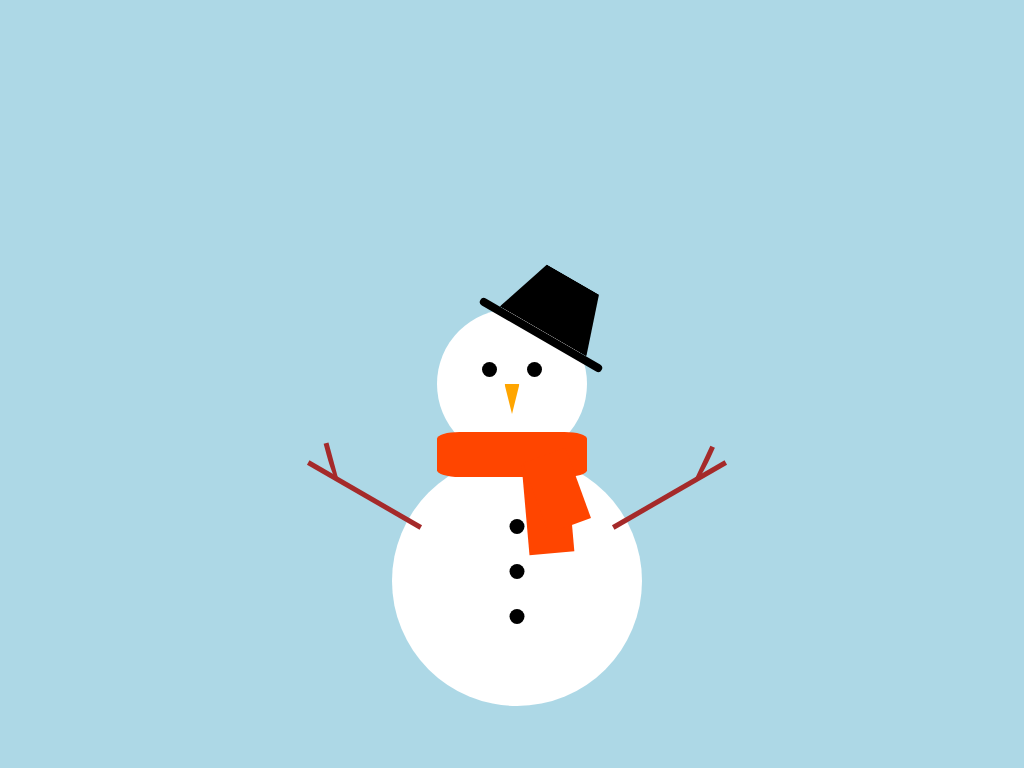

Recreate this image using only HTML and CSS.

<!DOCTYPE html>
<html lang="en">
<head>
    <meta charset="UTF-8">
    <meta name="viewport" content="width=device-width, initial-scale=1.0">
    <title>Snowman</title>
    <style>
        * {
            box-sizing: border-box !important;
            padding: 0;
            margin: 0;
        }
        body {
            height: 100vh;
            background-color: lightblue;
            display: flex;
            justify-content: center;
            align-items: center;
        }
        .container {
            position: relative;
            height: 600px;
            width: 300px;
            display: flex;
            justify-content: center;
            align-items: center;
        }
        .head {
            position: absolute;
            height: 150px;
            width: 150px;
            background-color: #fff;
            border-radius: 50%;
        }
        .hat {
            position: absolute;
            width: 140px;
            height: 68px;
            display: flex;
            justify-content: center;
            transform: translate(35%, -50%) rotate(30deg);
        }
        .hat-top {
            position: absolute;
            height: 60px;
            width: 100px;
            background-color: #000;
            clip-path: polygon(20% 0%, 80% 0%, 100% 100%, 0% 100%);
        }
        .hat-bottom {
            content: "";
            position: absolute;
            width: 140px;
            height: 8px;
            background-color: #000;
            bottom: 0;
            border-radius: 5px;
        }
        .eye-left, .eye-right {
            position: absolute;
            height: 15px;
            width: 15px;
            background-color: #000;
            border-radius: 50%;
            top: 35%;
        }
        .eye-left {
            left: 30%;
        }
        .eye-right {
            right: 30%;
        }
        .nose {
            position: absolute;
            height: 30px;
            width: 15px;
            background-color: orange;
            clip-path: polygon(50% 100%, 0 0, 100% 0);
            top: 50%;
            left: 50%;
            transform: translateX(-50%);
        }
        .scarf {
            position: absolute;
            height: 45px;
            width: 150px;
            background-color: orangered;
            border-radius: 15%;
            top: 58%;
        }
        .scarf:before, .scarf:after {
            content: "";
            height: 100%;
            background-color: orangered;
            position: absolute;
            left: 80%;
            top: 20%;
        }
        .scarf::before {
            width: 60%;
            transform: translate(-60%, 100%) rotate(85deg);
        }
        .scarf::after {
            width: 50%;
            transform: translate(-50%, 60%) rotate(70deg);
        }
        .snoman-body {
            height: 250px;
            width: 250px;
            position: absolute;
            background-color: #fff;
            border-radius: 50%;
            left: 10%;
            top: 62%;
            z-index: -1;
        }
        .hand-left {
            position: absolute;
            background-color: brown;
            height: 130px;
            width: 5px;
            transform: translate(-600%, -20%) rotate(-60deg);
        }
        .hand-left:before {
            content: "";
            position: absolute;
            height: 30%;
            width: 100%;
            background-color: brown;
            /* transform: rotate(45deg); */
            left: 110%;
            transform: translateX(120%) rotate(45deg);
            border-bottom-left-radius: 70%;
        }
        .hand-right {
            position: absolute;
            background-color: brown;
            height: 130px;
            width: 5px;
            right: 0;
            transform: translate(600%, -20%) rotate(60deg);
        }
        .hand-right:before {
            content: "";
            position: absolute;
            height: 30%;
            width: 100%;
            background-color: brown;
            /* transform: rotate(45deg); */
            right: 310%;
            transform: translateX(120%) rotate(145deg);
            border-top-left-radius: 70%;
        }
        .button {
            position: absolute;
            height: 15px;
            width: 15px;
            background-color: #000;
            border-radius: 50%;
            left: 50%;
            top: 25%;
            transform: translateX(-50%);
        }
        .button:before {
            content: "";
            position: absolute;
            height: 100%;
            width: 100%;
            background-color: #000;
            border-radius: 50%;
            top: 300%;
        }
        .button:after {
            content: "";
            position: absolute;
            height: 100%;
            width: 100%;
            background-color: #000;
            border-radius: 50%;
            top: 600%;
        }
    </style>
</head>
<body>
    <div class="container">
        <div class="head">
            <div class="hat">
                <div class="hat-top"></div>
                <div class="hat-bottom"></div>
            </div>
            
            <div class="eye-left"></div>
            <div class="eye-right"></div>
            <div class="nose"></div>
        </div>
        <div class="scarf"></div>
        <div class="snoman-body">
            <div class="hand-left"></div>
            <div class="hand-right"></div>
            <div class="button"></div>
        </div>
    </div>
</body>
</html>
